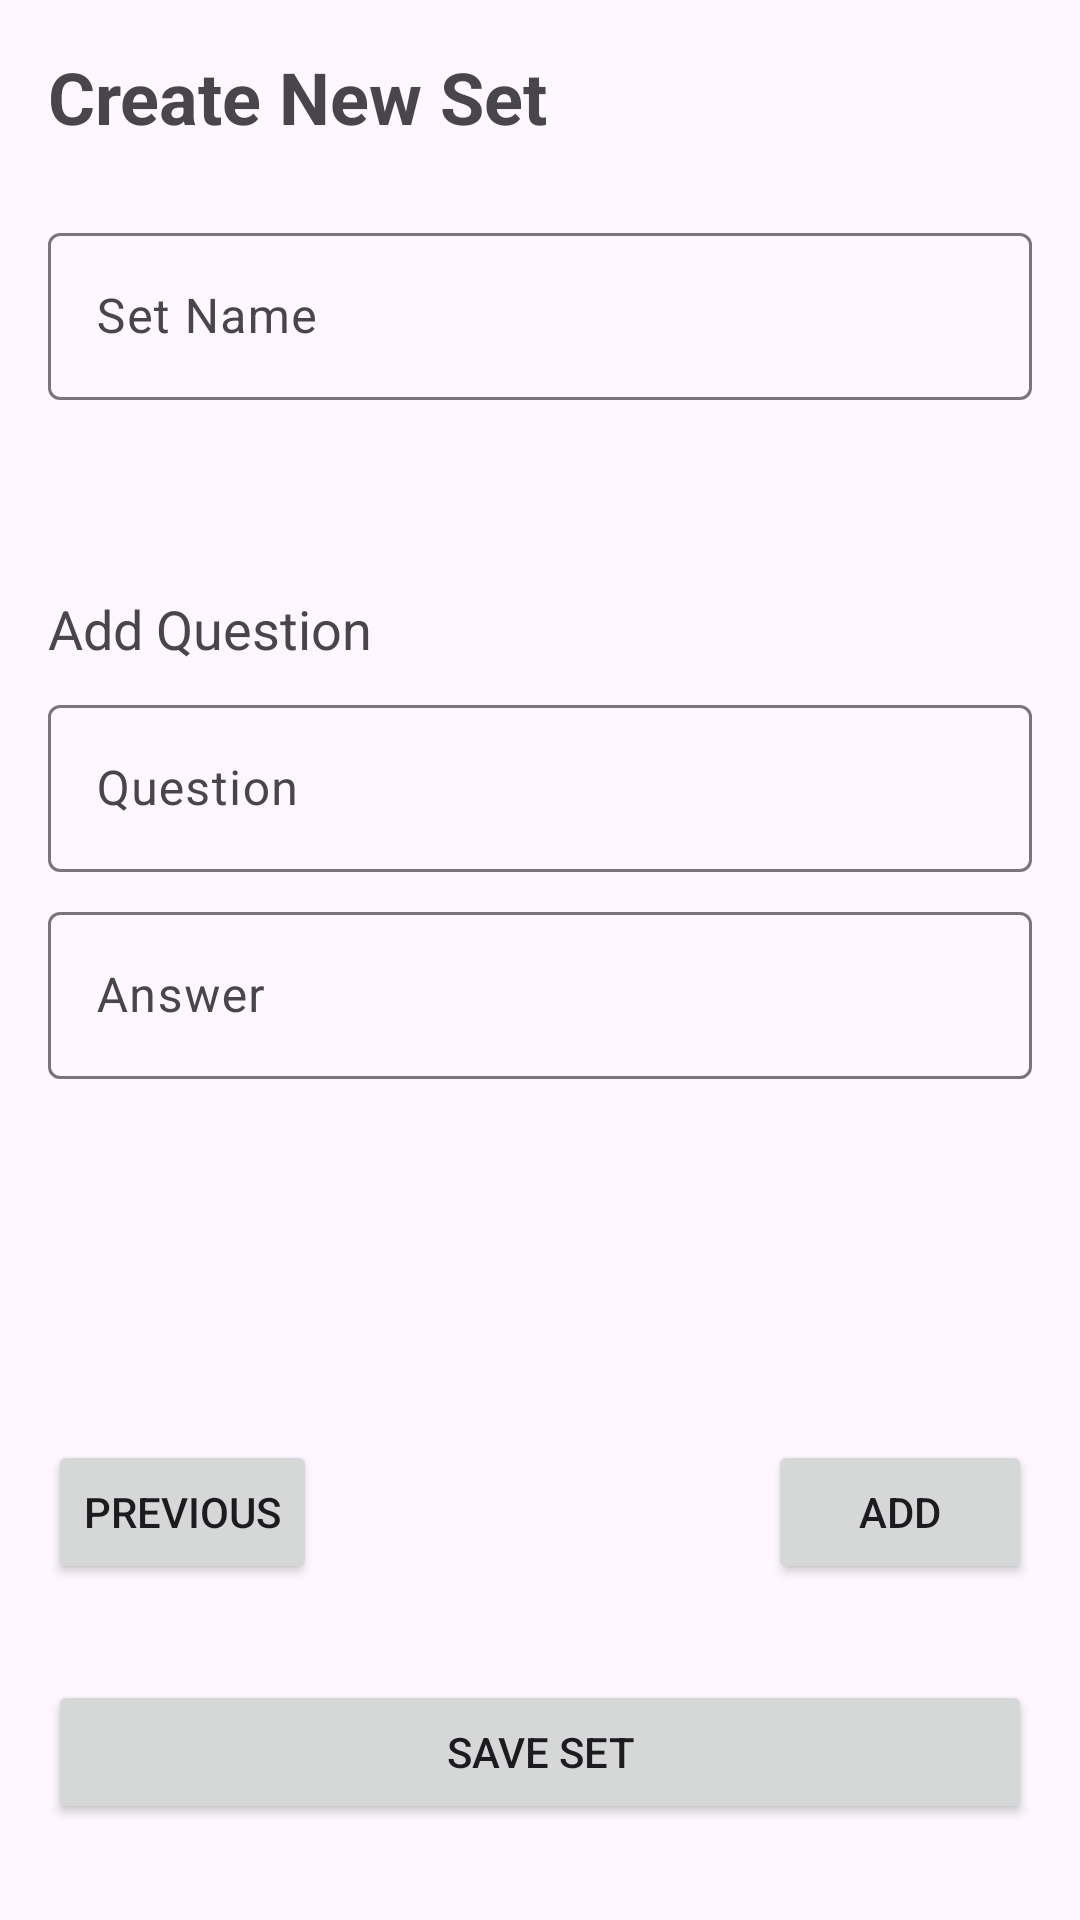

The Android layout XML behind this screen, and the referenced resources:
<!-- AndroidManifest.xml: application theme Theme.Memoryzer -->
<!-- res/layout/fragment_create_set.xml -->
<?xml version="1.0" encoding="utf-8"?>
<androidx.constraintlayout.widget.ConstraintLayout xmlns:android="http://schemas.android.com/apk/res/android"
    xmlns:app="http://schemas.android.com/apk/res-auto"
    xmlns:tools="http://schemas.android.com/tools"
    android:layout_width="match_parent"
    android:layout_height="match_parent"
    android:padding="16dp"
    tools:context=".ui.create.CreateSetFragment">

    <TextView
        android:id="@+id/tv_create_title"
        android:layout_width="wrap_content"
        android:layout_height="wrap_content"
        android:text="@string/create_new_set"
        android:textSize="24sp"
        android:textStyle="bold"
        app:layout_constraintStart_toStartOf="parent"
        app:layout_constraintTop_toTopOf="parent" />

    <com.google.android.material.textfield.TextInputLayout
        android:id="@+id/til_set_name"
        android:layout_width="match_parent"
        android:layout_height="wrap_content"
        android:layout_marginTop="24dp"
        app:layout_constraintTop_toBottomOf="@id/tv_create_title">

        <com.google.android.material.textfield.TextInputEditText
            android:id="@+id/et_set_name"
            android:layout_width="match_parent"
            android:layout_height="wrap_content"
            android:hint="@string/set_name" />
    </com.google.android.material.textfield.TextInputLayout>

    <TextView
        android:id="@+id/tv_add_question_header"
        android:layout_width="wrap_content"
        android:layout_height="wrap_content"
        android:layout_marginTop="64dp"
        android:text="@string/add_question"
        android:textSize="18sp"
        app:layout_constraintStart_toStartOf="parent"
        app:layout_constraintTop_toBottomOf="@id/til_set_name" />

    <com.google.android.material.textfield.TextInputLayout
        android:id="@+id/til_question"
        android:layout_width="match_parent"
        android:layout_height="wrap_content"
        android:layout_marginTop="8dp"
        app:layout_constraintTop_toBottomOf="@id/tv_add_question_header">

        <com.google.android.material.textfield.TextInputEditText
            android:id="@+id/et_question"
            android:layout_width="match_parent"
            android:layout_height="wrap_content"
            android:hint="@string/question" />
    </com.google.android.material.textfield.TextInputLayout>

    <com.google.android.material.textfield.TextInputLayout
        android:id="@+id/til_answer"
        android:layout_width="match_parent"
        android:layout_height="wrap_content"
        android:layout_marginTop="8dp"
        app:layout_constraintTop_toBottomOf="@id/til_question">

        <com.google.android.material.textfield.TextInputEditText
            android:id="@+id/et_answer"
            android:layout_width="match_parent"
            android:layout_height="wrap_content"
            android:hint="@string/answer" />

    </com.google.android.material.textfield.TextInputLayout>

    <Button
        android:id="@+id/btn_previous"
        android:layout_width="wrap_content"
        android:layout_height="wrap_content"
        android:layout_marginBottom="32dp"
        app:layout_constraintBottom_toTopOf="@+id/btn_save_set"
        app:layout_constraintStart_toStartOf="parent"
        android:text="@string/previous" />

    <Button
        android:id="@+id/btn_add"
        android:layout_width="wrap_content"
        android:layout_height="wrap_content"
        android:layout_marginBottom="32dp"
        app:layout_constraintBottom_toTopOf="@+id/btn_save_set"
        app:layout_constraintEnd_toEndOf="parent"
        android:text="@string/add" />

    <Button
        android:id="@+id/btn_save_set"
        android:layout_width="match_parent"
        android:layout_height="wrap_content"
        android:layout_marginBottom="16dp"
        android:text="@string/save_set"
        app:layout_constraintBottom_toBottomOf="parent"
        app:layout_constraintEnd_toEndOf="parent"
        app:layout_constraintStart_toStartOf="parent" />

</androidx.constraintlayout.widget.ConstraintLayout>
<!-- resources referenced by this layout -->
<resources>
  <string name="add">Add</string>
  <string name="add_question">Add Question</string>
  <string name="answer">Answer</string>
  <string name="create_new_set">Create New Set</string>
  <string name="previous">Previous</string>
  <string name="question">Question</string>
  <string name="save_set">Save Set</string>
  <string name="set_name">Set Name</string>
  <style name="Theme.Memoryzer" parent="Base.Theme.Memoryzer" />
  <style name="Base.Theme.Memoryzer" parent="Theme.Material3.DayNight.NoActionBar">
          
          
      </style>
</resources>
